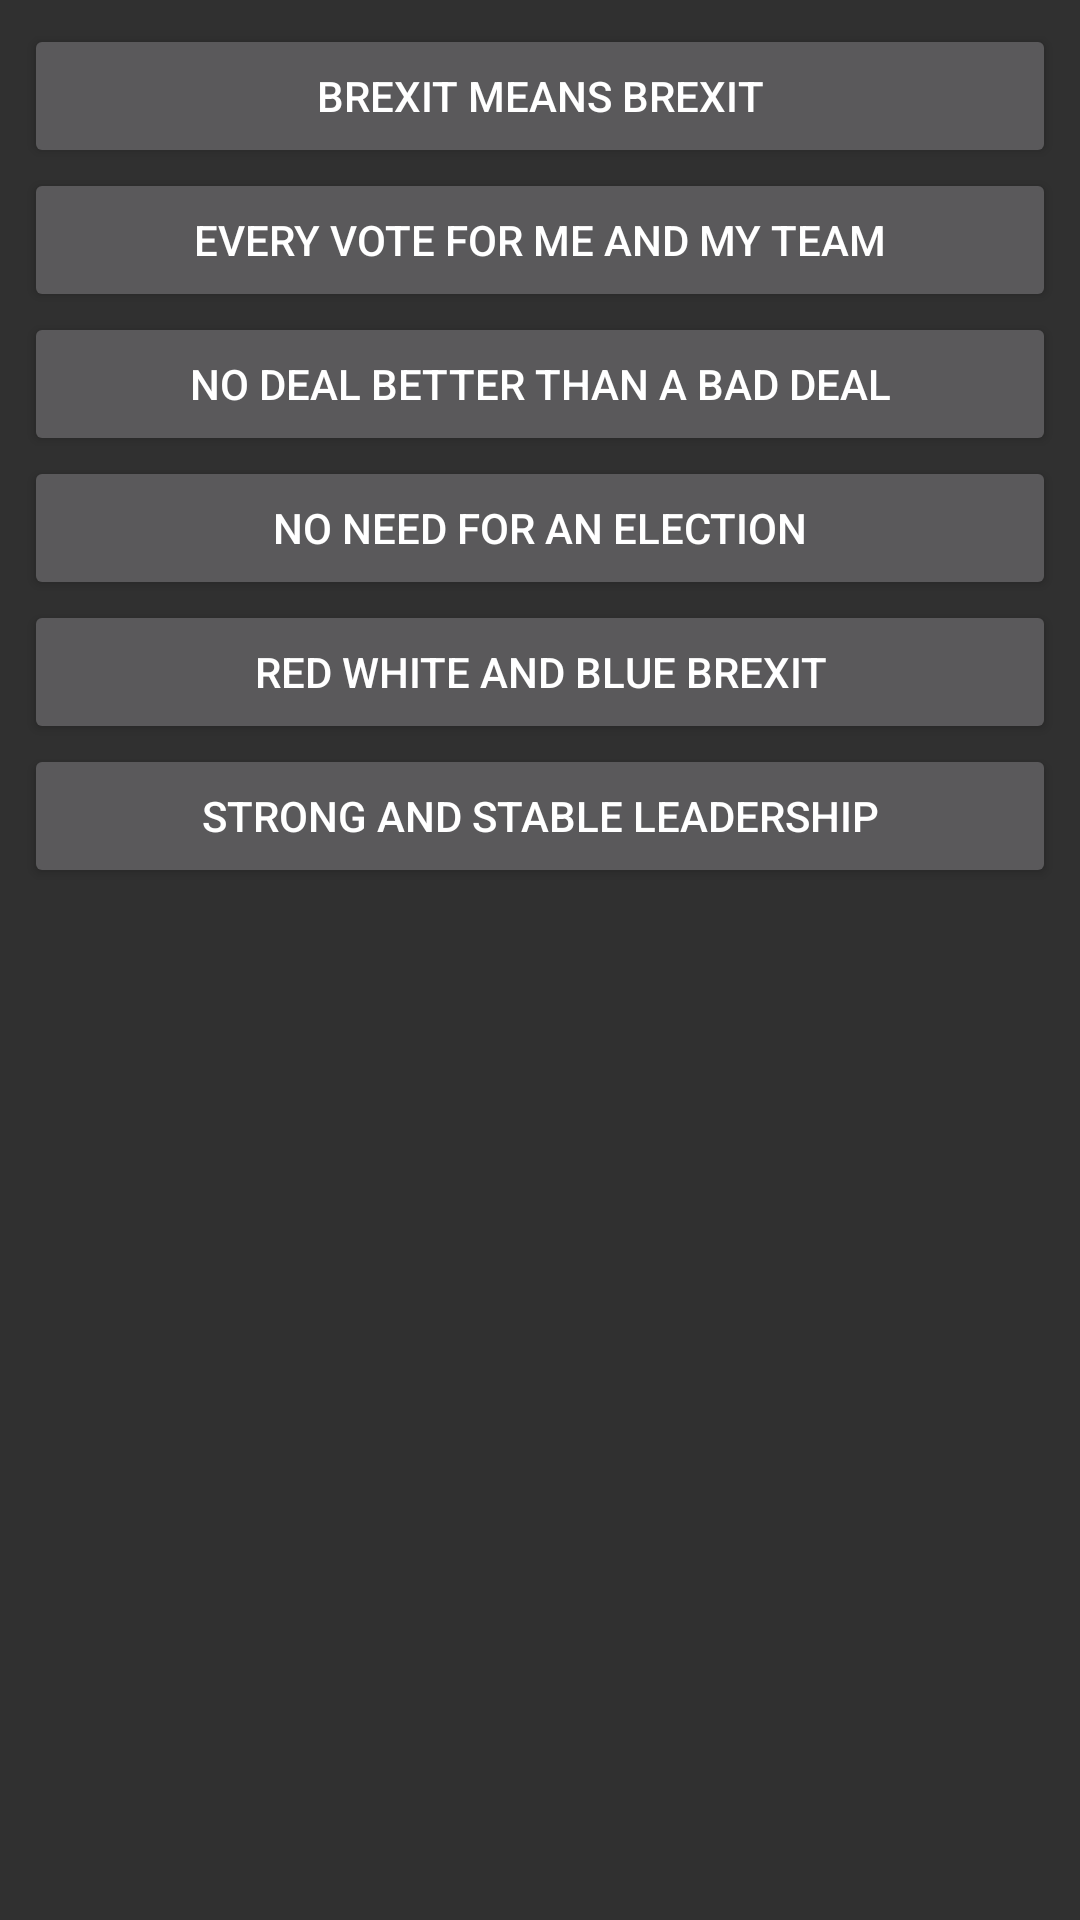

Reconstruct the res/layout file that produces this screen, plus the resources it refers to.
<!-- AndroidManifest.xml: application theme AppTheme -->
<!-- res/layout/activity_theresa.xml -->
<?xml version="1.0" encoding="utf-8"?>
<android.support.constraint.ConstraintLayout xmlns:android="http://schemas.android.com/apk/res/android"
    xmlns:app="http://schemas.android.com/apk/res-auto"
    xmlns:tools="http://schemas.android.com/tools"
    android:layout_width="match_parent"
    android:layout_height="match_parent"
    tools:context="na.brexitsoundboard.TheresaActivity">

    <ScrollView
        android:layout_width="0dp"
        android:layout_height="0dp"
        tools:layout_constraintTop_creator="1"
        tools:layout_constraintRight_creator="1"
        tools:layout_constraintBottom_creator="1"
        android:layout_marginStart="8dp"
        app:layout_constraintBottom_toBottomOf="parent"
        android:layout_marginEnd="8dp"
        app:layout_constraintRight_toRightOf="parent"
        android:layout_marginTop="8dp"
        tools:layout_constraintLeft_creator="1"
        android:layout_marginBottom="8dp"
        app:layout_constraintLeft_toLeftOf="parent"
        app:layout_constraintTop_toTopOf="parent"
        android:layout_marginLeft="8dp"
        android:layout_marginRight="8dp">

        <LinearLayout
            android:layout_width="match_parent"
            android:layout_height="wrap_content"
            android:orientation="vertical">

            <Button
                android:id="@+id/buttonTheresaBrexitMeansBrexit"
                android:layout_width="match_parent"
                android:layout_height="wrap_content"
                android:layout_weight="1"
                android:text="@string/button_theresa_BrexitMeansBrexit" />

            <Button
                android:id="@+id/buttonTheresaEveryVoteForMe"
                android:layout_width="match_parent"
                android:layout_height="wrap_content"
                android:layout_weight="1"
                android:text="@string/button_theresa_EveryVoteForMe" />

            <Button
                android:id="@+id/buttonTheresaNoDealBetterThanABadDeal"
                android:layout_width="match_parent"
                android:layout_height="wrap_content"
                android:layout_weight="1"
                android:text="@string/button_theresa_NoDealBetterThanABadDeal" />

            <Button
                android:id="@+id/buttonTheresaNoNeedForAnElection"
                android:layout_width="match_parent"
                android:layout_height="wrap_content"
                android:layout_weight="1"
                android:text="@string/button_theresa_NoNeedForAnElection" />

            <Button
                android:id="@+id/buttonTheresaRedWhiteAndBlueBrexit"
                android:layout_width="match_parent"
                android:layout_height="wrap_content"
                android:layout_weight="1"
                android:text="@string/button_theresa_RedWhiteAndBlueBrexit" />

            <Button
                android:id="@+id/buttonTheresaStrongAndStableLeadership"
                android:layout_width="match_parent"
                android:layout_height="wrap_content"
                android:layout_weight="1"
                android:text="@string/button_theresa_StrongAndStableLeadership" />
        </LinearLayout>
    </ScrollView>
</android.support.constraint.ConstraintLayout>
<!-- resources referenced by this layout -->
<resources>
  <string name="button_theresa_BrexitMeansBrexit">Brexit Means Brexit</string>
  <string name="button_theresa_EveryVoteForMe">Every Vote For Me and My Team</string>
  <string name="button_theresa_NoDealBetterThanABadDeal">No Deal Better Than A Bad Deal</string>
  <string name="button_theresa_NoNeedForAnElection">No Need For An Election</string>
  <string name="button_theresa_RedWhiteAndBlueBrexit">Red White And Blue Brexit</string>
  <string name="button_theresa_StrongAndStableLeadership">Strong And Stable Leadership</string>
  <style name="AppTheme" parent="Theme.AppCompat">
          
          <item name="colorPrimary">@color/colorPrimary</item>
          <item name="colorPrimaryDark">@color/colorPrimaryDark</item>
          <item name="colorAccent">@color/colorAccent</item>
      </style>
  <!-- not gathered from this repository: default colours our renderer supplied (Android Studio template values) -->
  <color name="colorPrimary">#FF6200EE</color>
  <color name="colorPrimaryDark">#FF3700B3</color>
  <color name="colorAccent">#FF03DAC5</color>
</resources>
